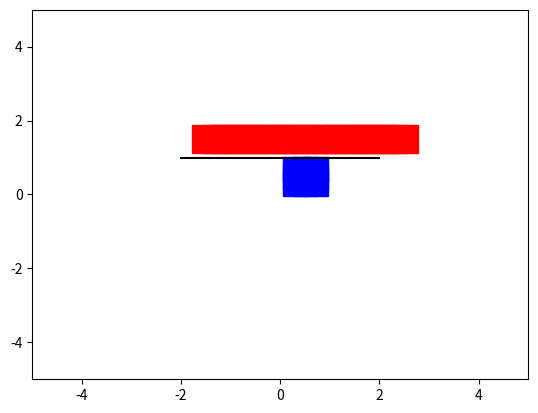

Here is the Python script that generated this plot:
# Assuming we stick with the grid paradigm,
# We will need the grid data structure to be as solid as possible
import math
import matplotlib.pyplot as plt


class Grid:
	def __init__(self, boxes_per_meter):
		self.boxes_per_meter = boxes_per_meter
		self.grid = {}

	# Function mapping any real-world point to a grid box
	def point_to_box(self, point):
		nudge = 0.00000001
		boxx = math.floor(point[0] * self.boxes_per_meter + nudge)
		boxy = math.floor(point[1] * self.boxes_per_meter + nudge)
		return boxx, boxy

	# Function mapping grid box to real-world coordinates
	def box_to_point(self, box):
		nudge = 0.0000001
		return (math.floor(box[0] + nudge) / self.boxes_per_meter,
				math.floor(box[1] + nudge) / self.boxes_per_meter)

	# Put point into grid
	def put(self, point, private_usage=False):
		box = point
		if not private_usage:
			box = self.box_to_point(point)

		if box in self.grid:
			self.grid[box] += 1
		else:
			self.grid[box] = 1

	# Check if a grid box currently exists for a real-world point
	def __contains__(self, point):
		return self.point_to_box(point) in self.grid

	# Iterate through all real-world box coordinates
	def __iter__(self):
		return iter([self.box_to_point(box) for box in self.grid])

	# get value of box within grid
	def get_box_value(self, point):
		box = self.point_to_box(point)
		if box in self.grid:
			return self.grid[box]
		return 0

	# Return empty neighboring grid boxes? (needed by navigator)
	def unoccupied_neighbors(self, point):
		unoccupied = []
		box = self.point_to_box(point)
		for i in range(-1, 2):
			for j in range(-1, 2):
				if i == 0 and j == 0: continue
				neighbor = (box[0] + i, box[1] + j)
				if neighbor not in self.grid:
					unoccupied.append(neighbor)
		return [self.box_to_point(n) for n in unoccupied]

	# What about all neighboring grid boxes or occupied neighboring grid boxes?

	def neighboring_box(self, point, direction):
		box = self.point_to_box(point)
		return self.box_to_point((box[0] + direction[0], box[1] + direction[1]))

	# How about a search algorithm to calculate the boxes that a line crosses
	# by just starting from a box on one endpoint, and moving vertically or horizontally
	# until you get to the endpoint box
	def boxes_touching_line(self, line, private_output=False):
		box_start = self.point_to_box(line[0])
		box_end = self.point_to_box(line[1])

		if box_start == box_end:
			return [box_start]

		def euclidean_sq(p1, p2):
			dx = (p2[0] - p1[0])
			dy = (p2[1] - p1[1])
			return dx * dx + dy * dy

		boxes_touching = [box_start]
		current = box_start

		while current != box_end:
			boxes = [(current[0], current[1] + 1), (current[0], current[1] - 1),
					 (current[0] - 1, current[1]), (current[0] + 1, current[1])]

			min_dist = 100000
			min_box = None

			for box in boxes:
				if euclidean_sq(box, box_end) < min_dist:
					min_dist = euclidean_sq(box, box_end)
					min_box = box

			boxes_touching.append(min_box)
			current = min_box

		if not private_output:
			return [self.box_to_point(box) for box in boxes_touching]
		else:
			return boxes_touching

	def put_line(self, line):
		occupied_boxes = self.boxes_touching_line(line, private_output=True)
		for box in occupied_boxes:
			self.put(box, private_usage=True)

	def put_lines(self, lines):
		for line in lines:
			self.put_line(line)


def test_boxes_touching_line():
	# test boxes touching line
	grid = Grid(1)
	print("Getting boxes...")
	line = [(0.5, 0.5), (5.5, 7.5)]
	boxes = grid.boxes_touching_line(line)
	print(boxes)

	plt.plot([box[0] + 0.5 for box in boxes], [box[1] + 0.5 for box in boxes],
			 marker="s", color="red", markersize=20)
	plt.plot([p[0] for p in line], [p[1] for p in line], "k-")
	plt.xlim(-10, 10)
	plt.ylim(-10, 10)
	plt.show()

if __name__ == "__main__":
	# test occupied neighbors?
	grid = Grid(5)
	line = [(-2, 1), (2, 1)]
	grid.put_line(line)
	point = (0, 0)
	neighbors = grid.unoccupied_neighbors(point)
	print("Neighbors of {} are {}".format(point, neighbors))
	print("Boxes in the grid:  {}".format([box for box in grid]))

	plt.plot([box[0] + 0.5 for box in grid], [box[1] + 0.5 for box in grid],
			 marker="s", color="red", markersize=20)
	plt.plot([box[0] + 0.5 for box in neighbors], [box[1] + 0.5 for box in neighbors],
			 marker="s", color="blue", markersize=18)
	plt.plot([p[0] for p in line], [p[1] for p in line], "k-")

	plt.xlim(-5, 5)
	plt.ylim(-5, 5)
	plt.show()
